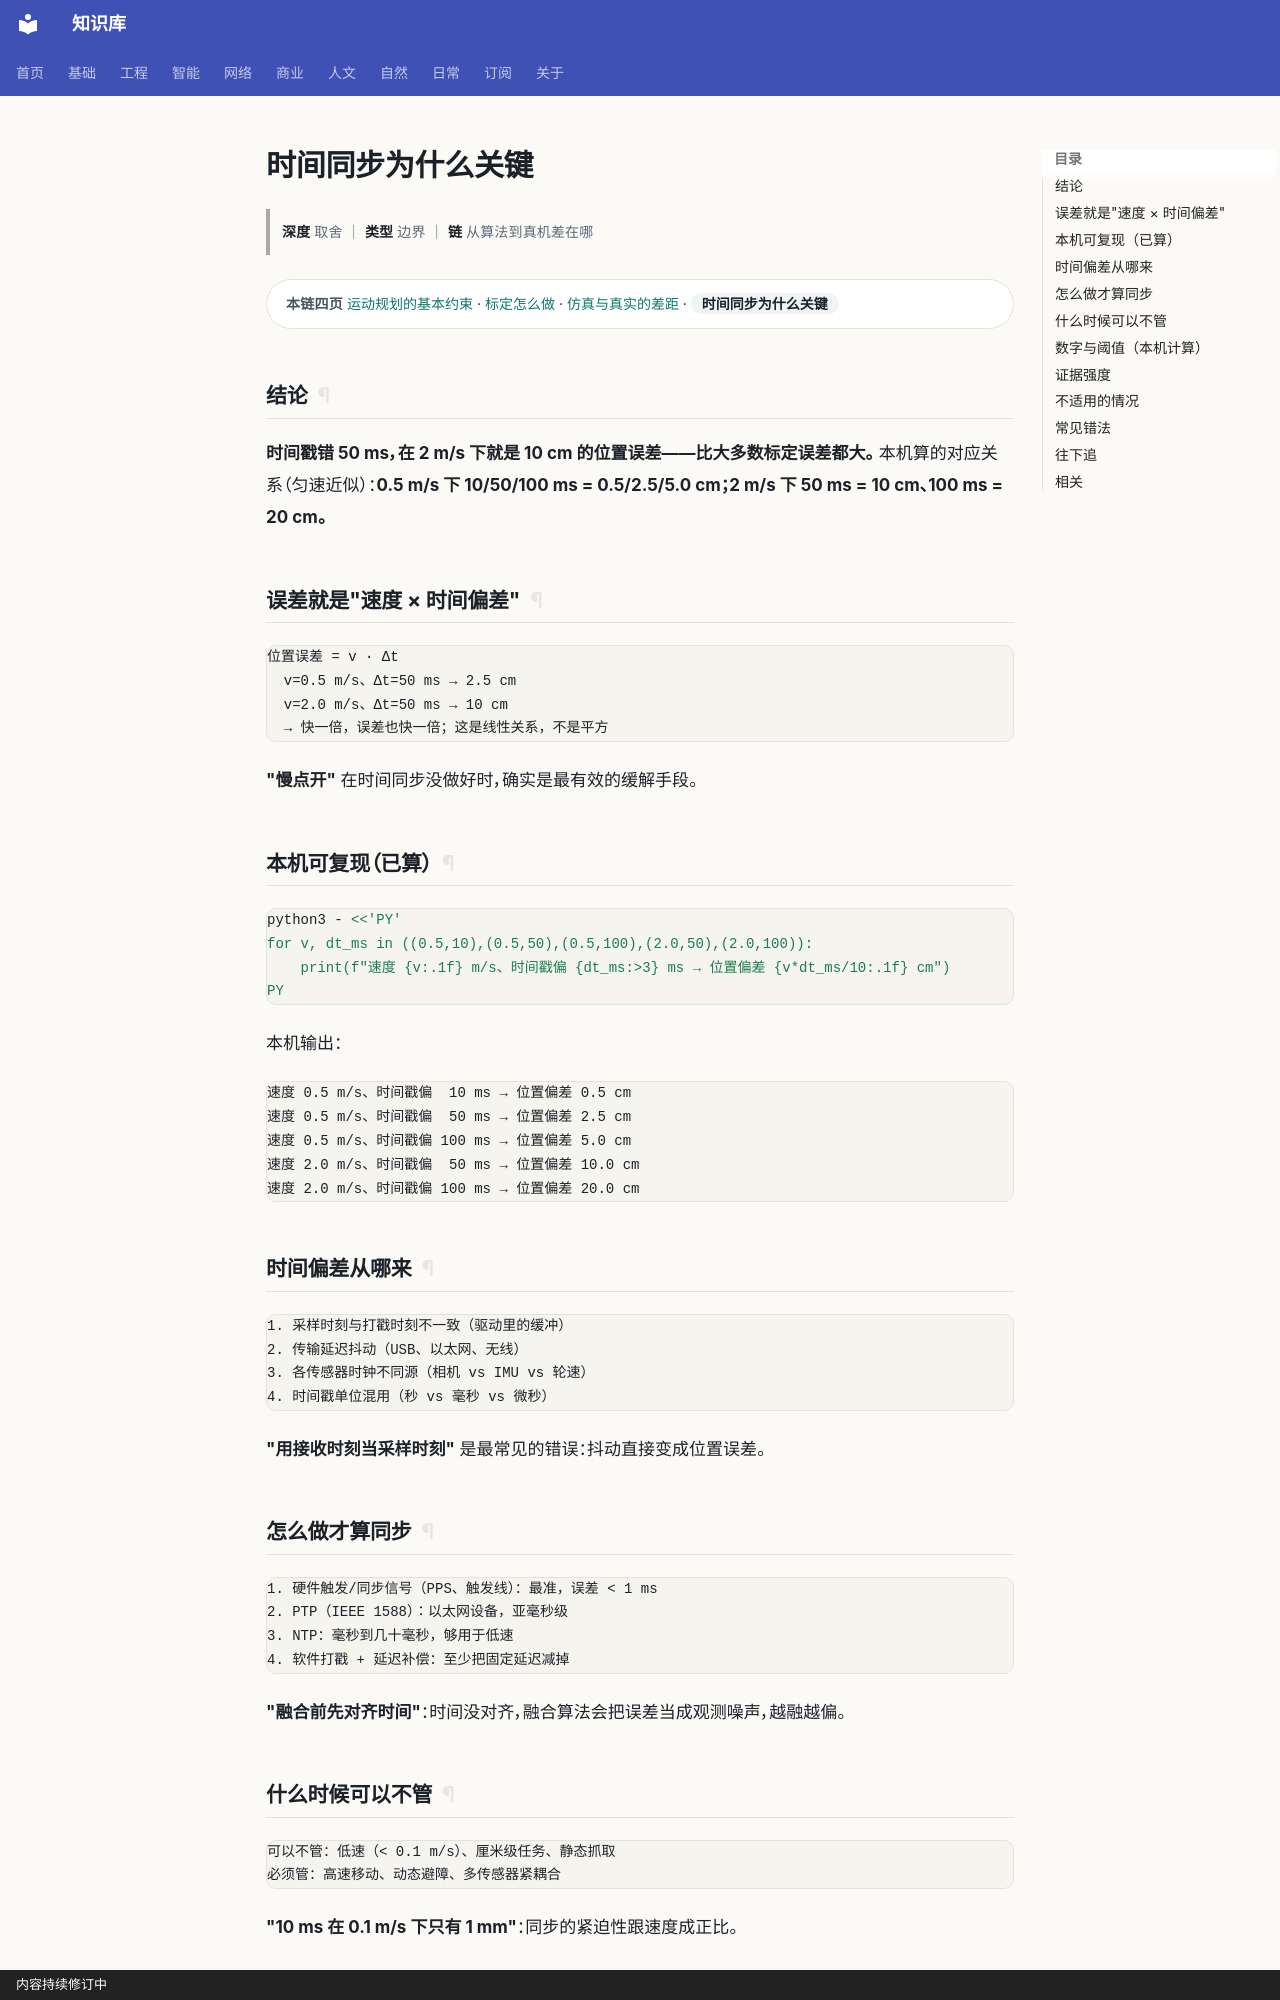

repository: gh503/kb · page: 智能/机器人/时间同步为什么关键/index.html · generator: mkdocs · copyright: 内容持续修订中

# 时间同步为什么关键

> **深度** 取舍 ｜ **类型** 边界 ｜ **链** 从算法到真机差在哪

<div class="kb-chain" markdown>
<span class="kb-chain__label">本链四页</span> [运动规划的基本约束](运动规划的基本约束.md) · [标定怎么做](标定怎么做.md) · [仿真与真实的差距](仿真与真实的差距.md) · <span class="kb-chain__now">时间同步为什么关键</span>
</div>


## 结论

**时间戳错 50 ms，在 2 m/s 下就是 10 cm 的位置误差——比大多数标定误差都大。**
本机算的对应关系（匀速近似）：**0.5 m/s 下 10/50/100 ms = 0.5/2.5/5.0 cm；2 m/s 下 50 ms = 10 cm、100 ms = 20 cm。**

## 误差就是"速度 × 时间偏差"

```text
位置误差 = v · Δt
  v=0.5 m/s、Δt=50 ms → 2.5 cm
  v=2.0 m/s、Δt=50 ms → 10 cm
  → 快一倍，误差也快一倍；这是线性关系，不是平方
```

**"慢点开"** 在时间同步没做好时，确实是最有效的缓解手段。

## 本机可复现（已算）

```bash
python3 - <<'PY'
for v, dt_ms in ((0.5,10),(0.5,50),(0.5,100),(2.0,50),(2.0,100)):
    print(f"速度 {v:.1f} m/s、时间戳偏 {dt_ms:>3} ms → 位置偏差 {v*dt_ms/10:.1f} cm")
PY
```

本机输出：

```text
速度 0.5 m/s、时间戳偏  10 ms → 位置偏差 0.5 cm
速度 0.5 m/s、时间戳偏  50 ms → 位置偏差 2.5 cm
速度 0.5 m/s、时间戳偏 100 ms → 位置偏差 5.0 cm
速度 2.0 m/s、时间戳偏  50 ms → 位置偏差 10.0 cm
速度 2.0 m/s、时间戳偏 100 ms → 位置偏差 20.0 cm
```

## 时间偏差从哪来

```text
1. 采样时刻与打戳时刻不一致（驱动里的缓冲）
2. 传输延迟抖动（USB、以太网、无线）
3. 各传感器时钟不同源（相机 vs IMU vs 轮速）
4. 时间戳单位混用（秒 vs 毫秒 vs 微秒）
```

**"用接收时刻当采样时刻"** 是最常见的错误：抖动直接变成位置误差。

## 怎么做才算同步

```text
1. 硬件触发/同步信号（PPS、触发线）：最准，误差 < 1 ms
2. PTP（IEEE 1588）：以太网设备，亚毫秒级
3. NTP：毫秒到几十毫秒，够用于低速
4. 软件打戳 + 延迟补偿：至少把固定延迟减掉
```

**"融合前先对齐时间"**：时间没对齐，融合算法会把误差当成观测噪声，越融越偏。
